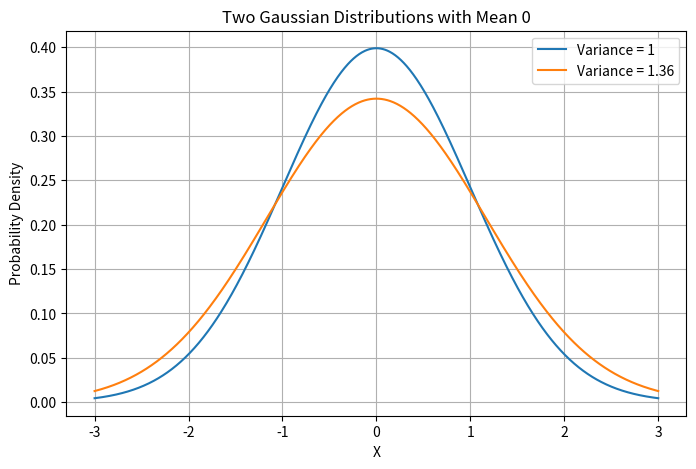

Generate this figure with matplotlib:
import numpy as np
import matplotlib.pyplot as plt

# Parameters for the Gaussian distributions
mean = 0
variance1 = 1
variance2 = 1.36

# Generate data points for the x-axis
x = np.linspace(-3, 3, 1000)

# Calculate the probability density function (PDF) for both distributions
pdf1 = (1 / (np.sqrt(2 * np.pi * variance1))) * np.exp(-((x - mean)**2) / (2 * variance1))
pdf2 = (1 / (np.sqrt(2 * np.pi * variance2))) * np.exp(-((x - mean)**2) / (2 * variance2))

# Create a Matplotlib figure and plot the two Gaussian distributions
plt.figure(figsize=(8, 5))
plt.plot(x, pdf1, label=f'Variance = {variance1}')
plt.plot(x, pdf2, label=f'Variance = {variance2}')
plt.title('Two Gaussian Distributions with Mean 0')
plt.xlabel('X')
plt.ylabel('Probability Density')
plt.legend()
plt.grid(True)
plt.savefig('gaussian_distributions.png')